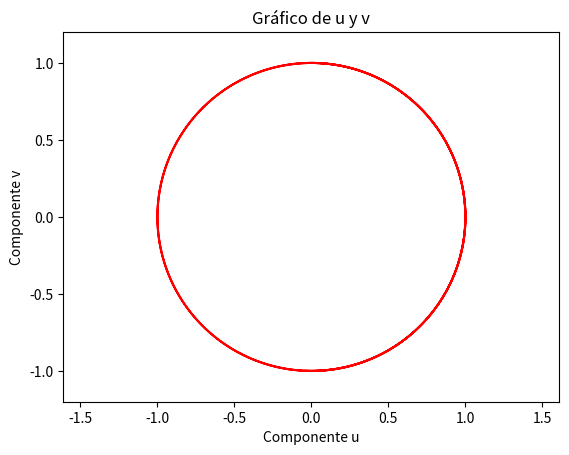
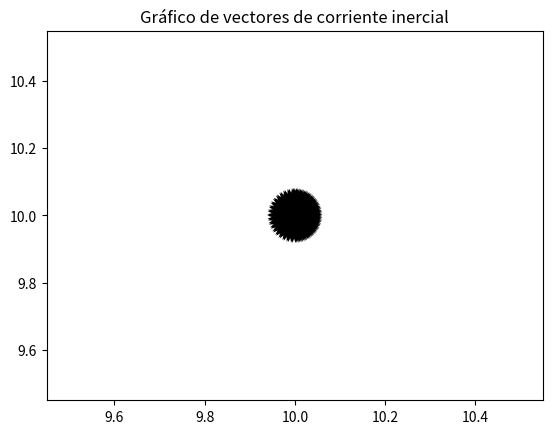

The script that saved these images, in order:
import numpy as np
import matplotlib.pyplot as plt

# Velocidad inicial
Vh = 1

# Parámetro de Coriolis
lat = 70 * (np.pi / 180)
Om = 2 * np.pi / (24 * 3600)
f = 2 * Om * np.sin(lat)

# Generar un tiempo inicialmente aleatorio
Ti = 32 * 3600  # horas en segundos
t = np.arange(1, Ti + 1)

# Calculo de las corrientes inerciales
u = Vh * np.sin(f * t)
v = Vh * np.cos(f * t)

x = np.repeat(10, len(u))
y = np.repeat(10, len(u))
a = np.arange(0, len(x), 1200)

# Gráfico de u y v
plt.figure()
plt.plot(u, v, 'r')
plt.xlabel('Componente u')
plt.ylabel('Componente v')
plt.axis('equal')
plt.axis([-1.2, 1.2, -1.2, 1.2])
plt.title('Gráfico de u y v')
plt.show()

# Gráfico de quiver
plt.figure()
plt.quiver(x[a], y[a], u[a], v[a])
plt.title('Gráfico de vectores de corriente inercial')
plt.show()